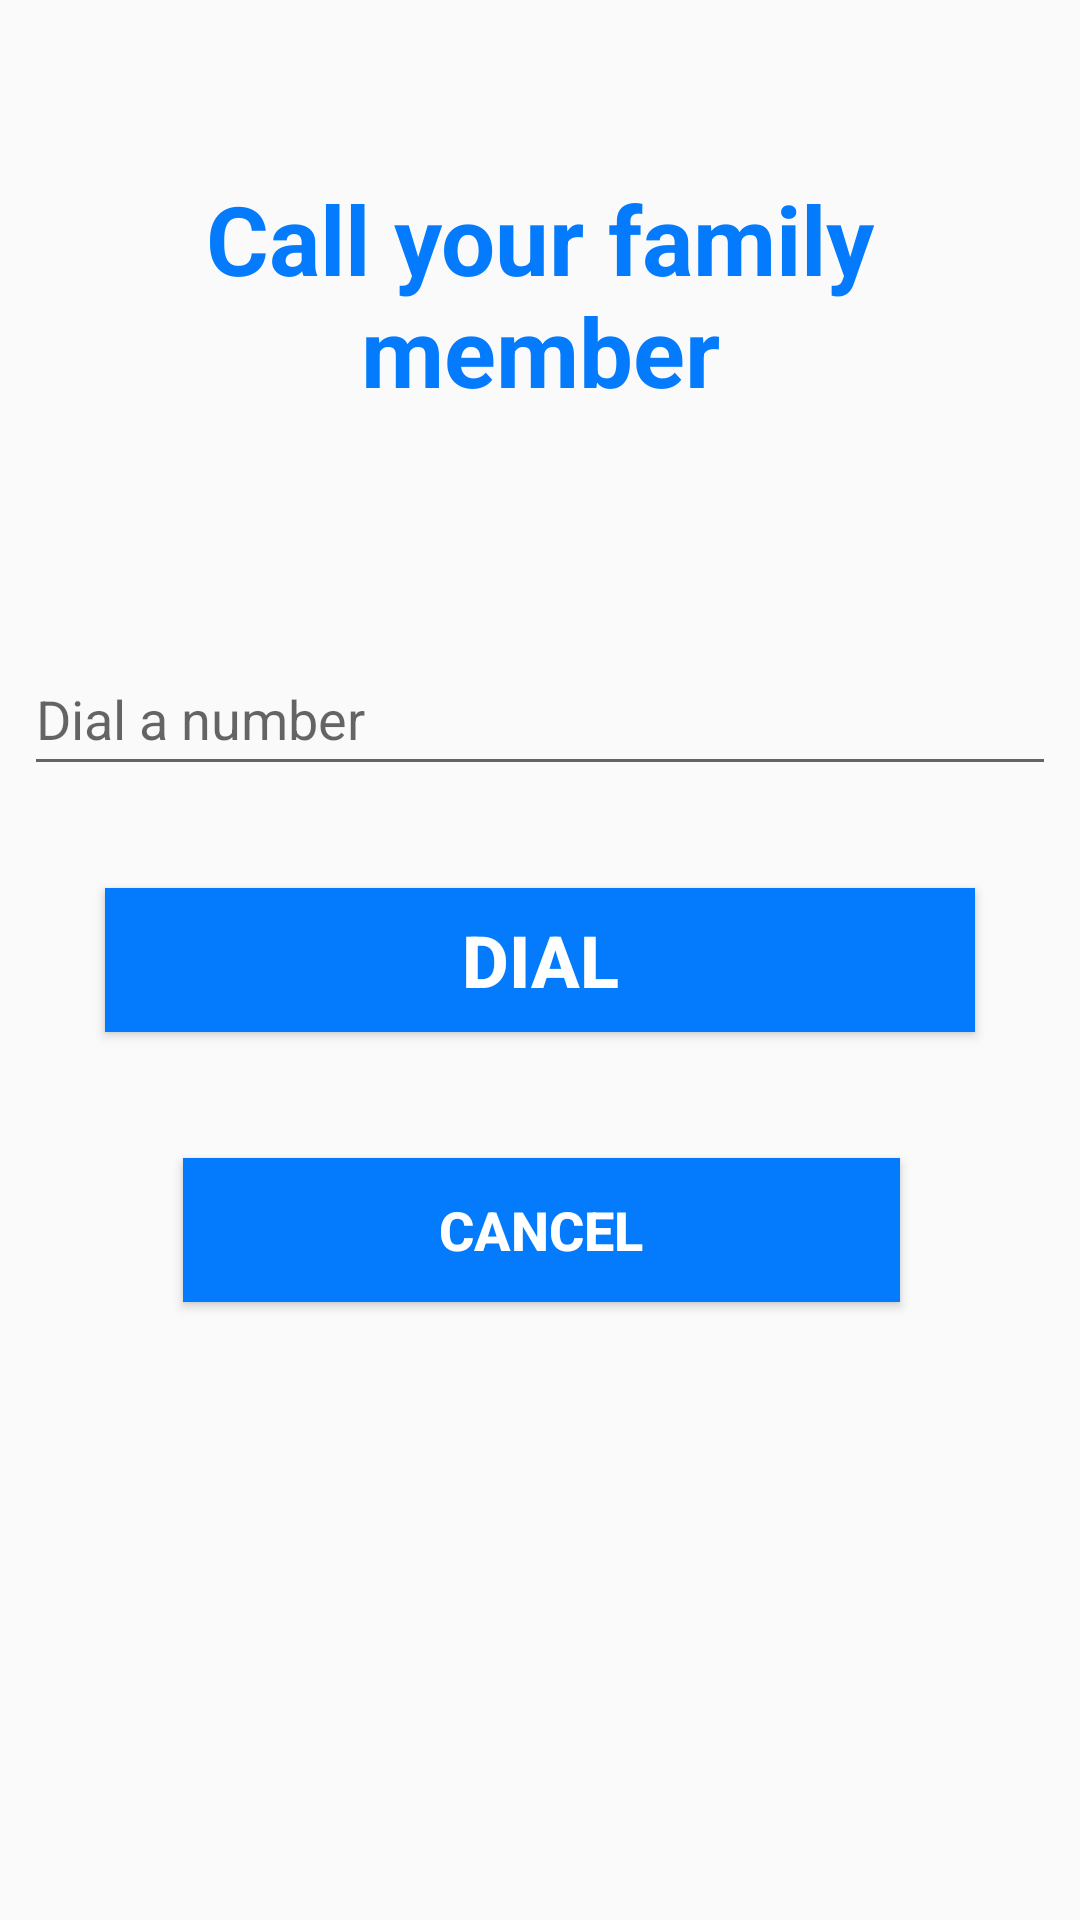

Layout XML and referenced resources for this Android screen:
<!-- AndroidManifest.xml: application theme Theme.MobileSafety -->
<!-- res/layout/activity_phone_call.xml -->
<?xml version="1.0" encoding="utf-8"?>
<RelativeLayout xmlns:android="http://schemas.android.com/apk/res/android"
    xmlns:tools="http://schemas.android.com/tools"
    android:layout_width="match_parent"
    android:layout_height="match_parent"
    android:padding="8dp"
    tools:context=".PhoneCall">

    <TextView
        android:layout_width="wrap_content"
        android:layout_height="wrap_content"
        android:layout_centerHorizontal="true"
        android:layout_marginTop="50dp"
        android:text="Call your family member"
        android:textAlignment="center"
        android:textColor="@color/blue"
        android:textSize="32sp"
        android:textStyle="bold" />

    <EditText
        android:id="@+id/etNumber"
        android:layout_width="match_parent"
        android:layout_height="wrap_content"
        android:layout_above="@id/button"
        android:layout_centerVertical="true"
        android:layout_marginBottom="34dp"
        android:hint="Dial a number"
        android:inputType="phone"
        android:minHeight="48dp" />

    <Button
        android:id="@+id/button"
        android:layout_width="290dp"
        android:layout_height="wrap_content"
        android:layout_centerInParent="true"
        android:background="@color/blue"
        android:text="Dial"
        android:textColor="@android:color/white"
        android:textSize="24sp"
        android:textStyle="bold" />

    <Button
        android:id="@+id/btnCancel3"
        android:layout_width="298dp"
        android:layout_height="wrap_content"
        android:layout_alignTop="@+id/button"
        android:layout_alignParentStart="true"
        android:layout_alignParentEnd="true"
        android:layout_gravity="right"
        android:layout_marginStart="53dp"
        android:layout_marginTop="90dp"
        android:layout_marginEnd="52dp"
        android:background="@color/blue"
        android:text="Cancel"
        android:textColor="@color/white"
        android:textSize="18dp"
        android:textStyle="bold" />
</RelativeLayout>
<!-- resources referenced by this layout -->
<resources>
  <color name="blue">#037bfc</color>
  <color name="white">#FFFFFFFF</color>
  <style name="Theme.MobileSafety" parent="Theme.AppCompat.Light.NoActionBar">
          
          <item name="colorPrimary">@color/purple_500</item>
          <item name="colorPrimaryVariant">@color/purple_700</item>
          <item name="colorOnPrimary">@color/white</item>
          
          <item name="colorSecondary">@color/teal_200</item>
          <item name="colorSecondaryVariant">@color/teal_700</item>
          <item name="colorOnSecondary">@color/black</item>
          
          <item name="android:statusBarColor" tools:targetApi="l">?attr/colorPrimaryVariant</item>
          
      </style>
  <color name="purple_500">#FF6200EE</color>
  <color name="purple_700">#FF3700B3</color>
  <color name="teal_200">#FF03DAC5</color>
  <color name="teal_700">#FF018786</color>
  <color name="black">#FF000000</color>
</resources>
